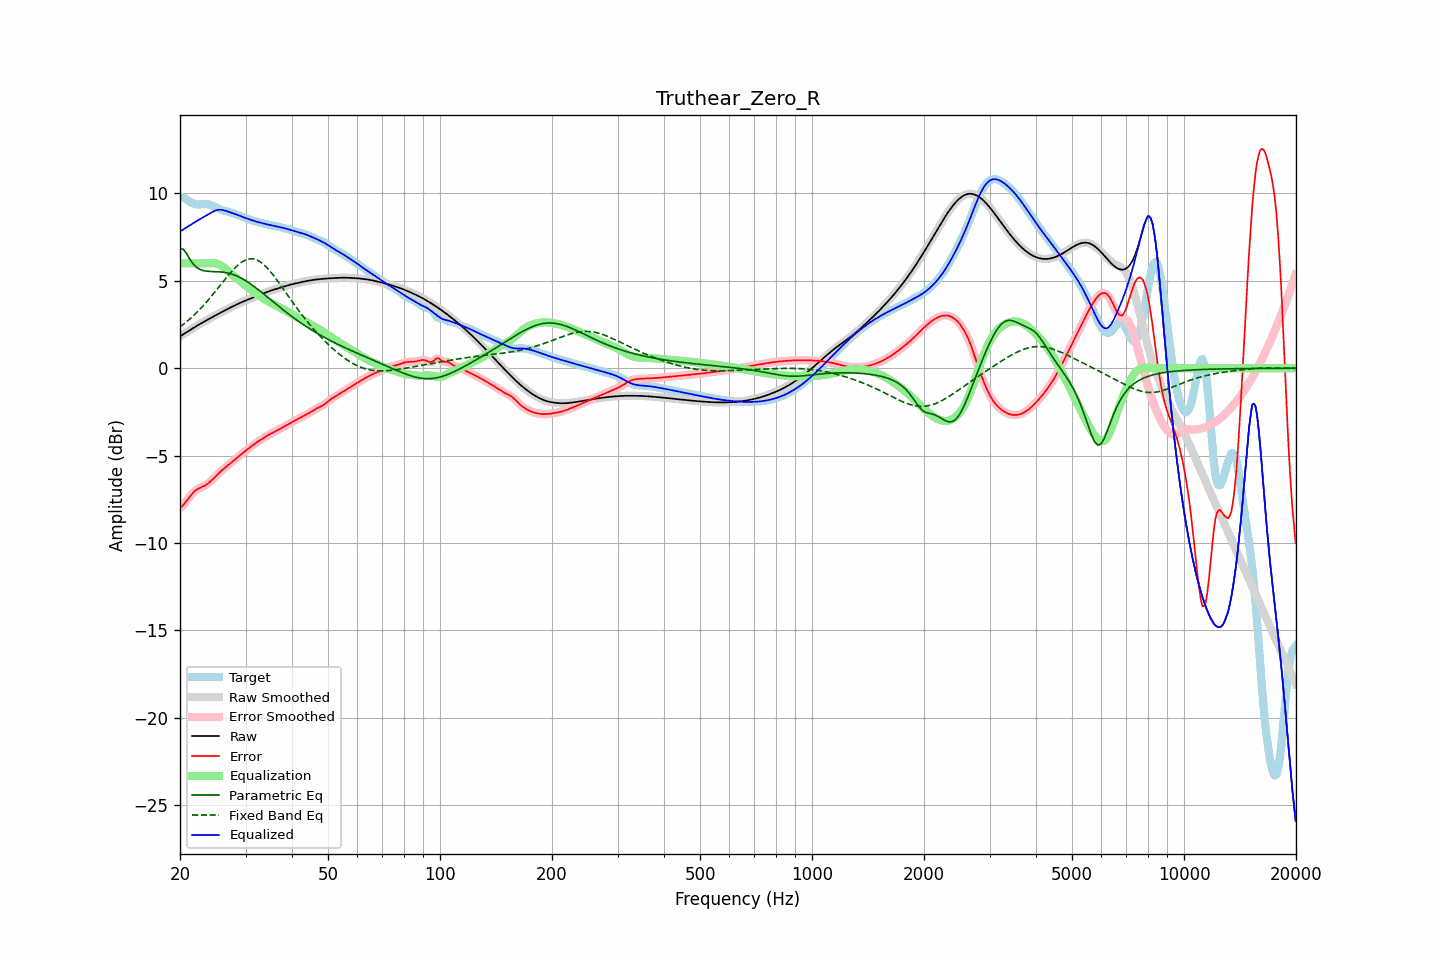

The file beside this chart, header and first rows:
frequency, raw, error, smoothed, error_smoothed, equalization, parametric_eq, fixed_band_eq, equalized_raw, equalized_smoothed, target
20.00, 1.82, -8.00, 1.82, -8.00, 6.00, 6.83, 2.36, 7.82, 7.82, 9.82
20.20, 1.88, -7.91, 1.88, -7.91, 6.00, 6.82, 2.43, 7.88, 7.88, 9.79
20.40, 1.94, -7.82, 1.94, -7.82, 6.00, 6.82, 2.50, 7.94, 7.94, 9.76
20.61, 2.00, -7.72, 2.00, -7.72, 6.00, 6.69, 2.58, 8.00, 8.00, 9.71
20.81, 2.06, -7.60, 2.06, -7.60, 6.00, 6.57, 2.65, 8.06, 8.06, 9.66
21.02, 2.12, -7.48, 2.12, -7.48, 6.00, 6.41, 2.73, 8.12, 8.12, 9.59
21.23, 2.17, -7.36, 2.17, -7.36, 6.00, 6.26, 2.81, 8.17, 8.17, 9.53
21.44, 2.23, -7.24, 2.23, -7.24, 6.00, 6.13, 2.89, 8.23, 8.23, 9.47
21.66, 2.29, -7.14, 2.29, -7.14, 6.00, 5.99, 2.98, 8.29, 8.29, 9.43
21.87, 2.35, -7.04, 2.35, -7.05, 6.00, 5.89, 3.06, 8.35, 8.35, 9.39
22.09, 2.40, -6.97, 2.40, -6.97, 6.00, 5.80, 3.15, 8.40, 8.40, 9.38
22.31, 2.46, -6.91, 2.46, -6.91, 6.00, 5.73, 3.24, 8.46, 8.46, 9.37
22.54, 2.51, -6.86, 2.51, -6.86, 6.00, 5.67, 3.34, 8.51, 8.51, 9.37
22.76, 2.56, -6.82, 2.56, -6.82, 6.00, 5.63, 3.43, 8.56, 8.56, 9.38
22.99, 2.61, -6.78, 2.61, -6.78, 6.00, 5.60, 3.53, 8.61, 8.61, 9.39
23.22, 2.66, -6.74, 2.66, -6.73, 6.00, 5.58, 3.63, 8.66, 8.66, 9.40
23.45, 2.71, -6.68, 2.71, -6.68, 6.00, 5.56, 3.74, 8.71, 8.71, 9.40
23.69, 2.77, -6.62, 2.77, -6.62, 6.00, 5.55, 3.84, 8.77, 8.77, 9.39
23.92, 2.82, -6.55, 2.82, -6.55, 6.00, 5.54, 3.95, 8.82, 8.82, 9.37
24.16, 2.87, -6.47, 2.87, -6.47, 6.01, 5.53, 4.06, 8.88, 8.88, 9.34
24.40, 2.92, -6.39, 2.92, -6.39, 6.02, 5.53, 4.17, 8.94, 8.94, 9.31
24.65, 2.97, -6.30, 2.97, -6.30, 6.01, 5.53, 4.28, 8.98, 8.98, 9.27
24.89, 3.02, -6.20, 3.02, -6.20, 6.00, 5.53, 4.39, 9.02, 9.02, 9.22
25.14, 3.07, -6.11, 3.07, -6.11, 5.98, 5.52, 4.51, 9.05, 9.05, 9.18
25.39, 3.12, -6.02, 3.12, -6.02, 5.95, 5.52, 4.63, 9.07, 9.07, 9.13
25.65, 3.17, -5.93, 3.17, -5.93, 5.90, 5.51, 4.74, 9.07, 9.07, 9.10
25.91, 3.21, -5.85, 3.21, -5.85, 5.85, 5.50, 4.86, 9.06, 9.06, 9.06
26.16, 3.26, -5.77, 3.26, -5.77, 5.78, 5.49, 4.97, 9.04, 9.04, 9.03
26.43, 3.31, -5.69, 3.31, -5.69, 5.71, 5.48, 5.09, 9.02, 9.02, 9.00
26.69, 3.36, -5.62, 3.36, -5.62, 5.63, 5.46, 5.20, 8.99, 8.99, 8.97
26.96, 3.41, -5.54, 3.41, -5.54, 5.55, 5.44, 5.31, 8.96, 8.96, 8.95
27.23, 3.45, -5.47, 3.45, -5.47, 5.47, 5.42, 5.42, 8.92, 8.92, 8.92
27.50, 3.50, -5.40, 3.50, -5.40, 5.39, 5.39, 5.53, 8.89, 8.89, 8.90
27.77, 3.55, -5.32, 3.55, -5.32, 5.32, 5.36, 5.63, 8.86, 8.86, 8.87
28.05, 3.59, -5.24, 3.59, -5.24, 5.24, 5.33, 5.73, 8.83, 8.83, 8.83
28.33, 3.64, -5.16, 3.64, -5.16, 5.16, 5.29, 5.81, 8.80, 8.80, 8.80
28.62, 3.68, -5.08, 3.68, -5.08, 5.09, 5.25, 5.90, 8.77, 8.77, 8.76
28.90, 3.72, -5.01, 3.72, -5.01, 5.01, 5.21, 5.98, 8.73, 8.73, 8.73
29.19, 3.76, -4.93, 3.76, -4.93, 4.93, 5.16, 6.05, 8.69, 8.69, 8.69
29.48, 3.80, -4.86, 3.80, -4.86, 4.86, 5.11, 6.11, 8.66, 8.66, 8.66
29.78, 3.84, -4.78, 3.84, -4.78, 4.78, 5.06, 6.16, 8.62, 8.62, 8.62
30.08, 3.88, -4.71, 3.88, -4.71, 4.71, 5.00, 6.20, 8.59, 8.59, 8.59
30.38, 3.92, -4.64, 3.92, -4.64, 4.64, 4.94, 6.23, 8.55, 8.55, 8.55
30.68, 3.96, -4.56, 3.96, -4.56, 4.56, 4.88, 6.25, 8.52, 8.52, 8.52
30.99, 3.99, -4.49, 3.99, -4.49, 4.49, 4.82, 6.26, 8.49, 8.49, 8.49
31.30, 4.03, -4.42, 4.03, -4.42, 4.43, 4.75, 6.26, 8.46, 8.46, 8.46
31.61, 4.07, -4.36, 4.07, -4.36, 4.36, 4.68, 6.25, 8.43, 8.43, 8.43
31.93, 4.11, -4.29, 4.11, -4.29, 4.29, 4.61, 6.22, 8.40, 8.40, 8.40
32.24, 4.15, -4.23, 4.15, -4.23, 4.23, 4.54, 6.19, 8.38, 8.38, 8.38
32.57, 4.18, -4.17, 4.18, -4.17, 4.17, 4.47, 6.14, 8.35, 8.35, 8.35
32.89, 4.22, -4.11, 4.22, -4.11, 4.11, 4.40, 6.08, 8.32, 8.33, 8.33
33.22, 4.25, -4.05, 4.25, -4.05, 4.05, 4.33, 6.01, 8.30, 8.30, 8.30
33.55, 4.29, -3.99, 4.29, -3.99, 3.99, 4.25, 5.94, 8.28, 8.28, 8.28
33.89, 4.32, -3.93, 4.32, -3.93, 3.93, 4.18, 5.85, 8.25, 8.25, 8.25
34.23, 4.36, -3.88, 4.36, -3.88, 3.88, 4.10, 5.76, 8.23, 8.23, 8.23
34.57, 4.39, -3.82, 4.39, -3.82, 3.82, 4.03, 5.66, 8.21, 8.21, 8.21
34.92, 4.42, -3.77, 4.42, -3.77, 3.77, 3.95, 5.56, 8.19, 8.19, 8.19
35.27, 4.45, -3.72, 4.45, -3.72, 3.72, 3.88, 5.44, 8.17, 8.17, 8.17
35.62, 4.48, -3.67, 4.48, -3.67, 3.67, 3.80, 5.33, 8.16, 8.16, 8.16
35.97, 4.51, -3.62, 4.51, -3.62, 3.62, 3.72, 5.21, 8.14, 8.14, 8.14
... 635 more rows
